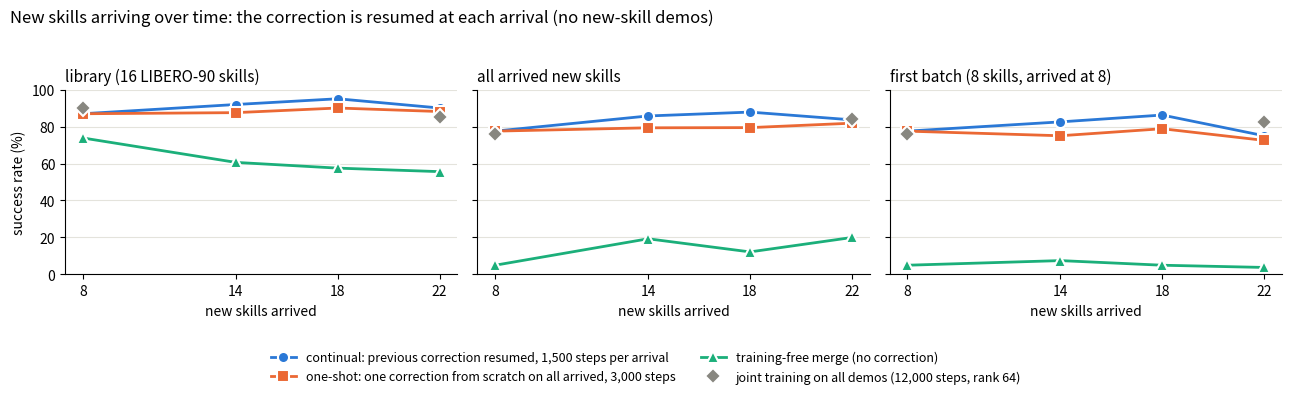

The script that saved this image: (Note: this script raises an exception after producing the figure.)
"""11-09 figure: EXP-151 continual arrival. Order 0's library (16 LIBERO-90 skills) + the scaling order's 22 new skills arriving
8 / 14 / 18 / 22; raw success (test states 0..9, 10 eps). One curve per method; joint training at 8 and 22 (only ones run).
Numbers = sweep/_e147_abs.py | _e147_raw.py (E145_SEQ 0 / 19 / 20 / 4), logged in EXPERIMENTS.md."""
import matplotlib; matplotlib.use("Agg")
import matplotlib.pyplot as plt

M = [  # name, color, marker, {new skills arrived: (library, all arrived new, order 0's first 8)}
    ("continual: previous correction resumed, 1,500 steps per arrival", "#2a78d6", "o",
     {8: (86.9, 77.5, 77.5), 14: (91.9, 85.7, 82.5), 18: (95.0, 87.8, 86.2), 22: (90.0, 83.6, 75.0)}),
    ("one-shot: one correction from scratch on all arrived, 3,000 steps", "#eb6834", "s",
     {8: (86.9, 77.5, 77.5), 14: (87.5, 79.3, 75.0), 18: (90.0, 79.4, 78.8), 22: (88.1, 81.8, 72.5)}),
    ("training-free merge (no correction)", "#1baf7a", "^",
     {8: (73.8, 5.0, 5.0), 14: (60.6, 19.3, 7.5), 18: (57.5, 12.2, 5.0), 22: (55.6, 20.0, 3.8)}),
]
JOINT = {8: (90.0, 76.2, 76.2), 22: (85.0, 84.1, 82.5)}
fig, axs = plt.subplots(1, 3, figsize=(13, 3.9), sharey=True)
for k, (ax, ttl) in enumerate(zip(axs, ("library (16 LIBERO-90 skills)", "all arrived new skills", "first batch (8 skills, arrived at 8)"))):
    for nm, c, mk, d in M:
        xs = sorted(d); ax.plot(xs, [d[x][k] for x in xs], color=c, lw=2, marker=mk, ms=8, mec="white", mew=1.5, label=nm)
    ax.plot(sorted(JOINT), [JOINT[x][k] for x in sorted(JOINT)], ls="none", marker="D", ms=8, color="#888780", mec="white",
            mew=1.5, label="joint training on all demos (12,000 steps, rank 64)")
    ax.set_title(ttl, fontsize=11, loc="left"); ax.set_xlabel("new skills arrived")
    ax.set_xticks([8, 14, 18, 22]); ax.set_ylim(0, 100); ax.grid(axis="y", color="#e4e3dc", lw=0.8)
    for s in ("top", "right"): ax.spines[s].set_visible(False)
axs[0].set_ylabel("success rate (%)")
h, l = axs[0].get_legend_handles_labels(); fig.legend(h, l, loc="lower center", ncol=2, frameon=False, fontsize=9)
fig.suptitle("New skills arriving over time: the correction is resumed at each arrival (no new-skill demos)", fontsize=12, x=0.01, ha="left")
fig.tight_layout(rect=(0, 0.15, 1, 0.95))
fig.savefig("results/figs/continual_arrival.png", dpi=160)
